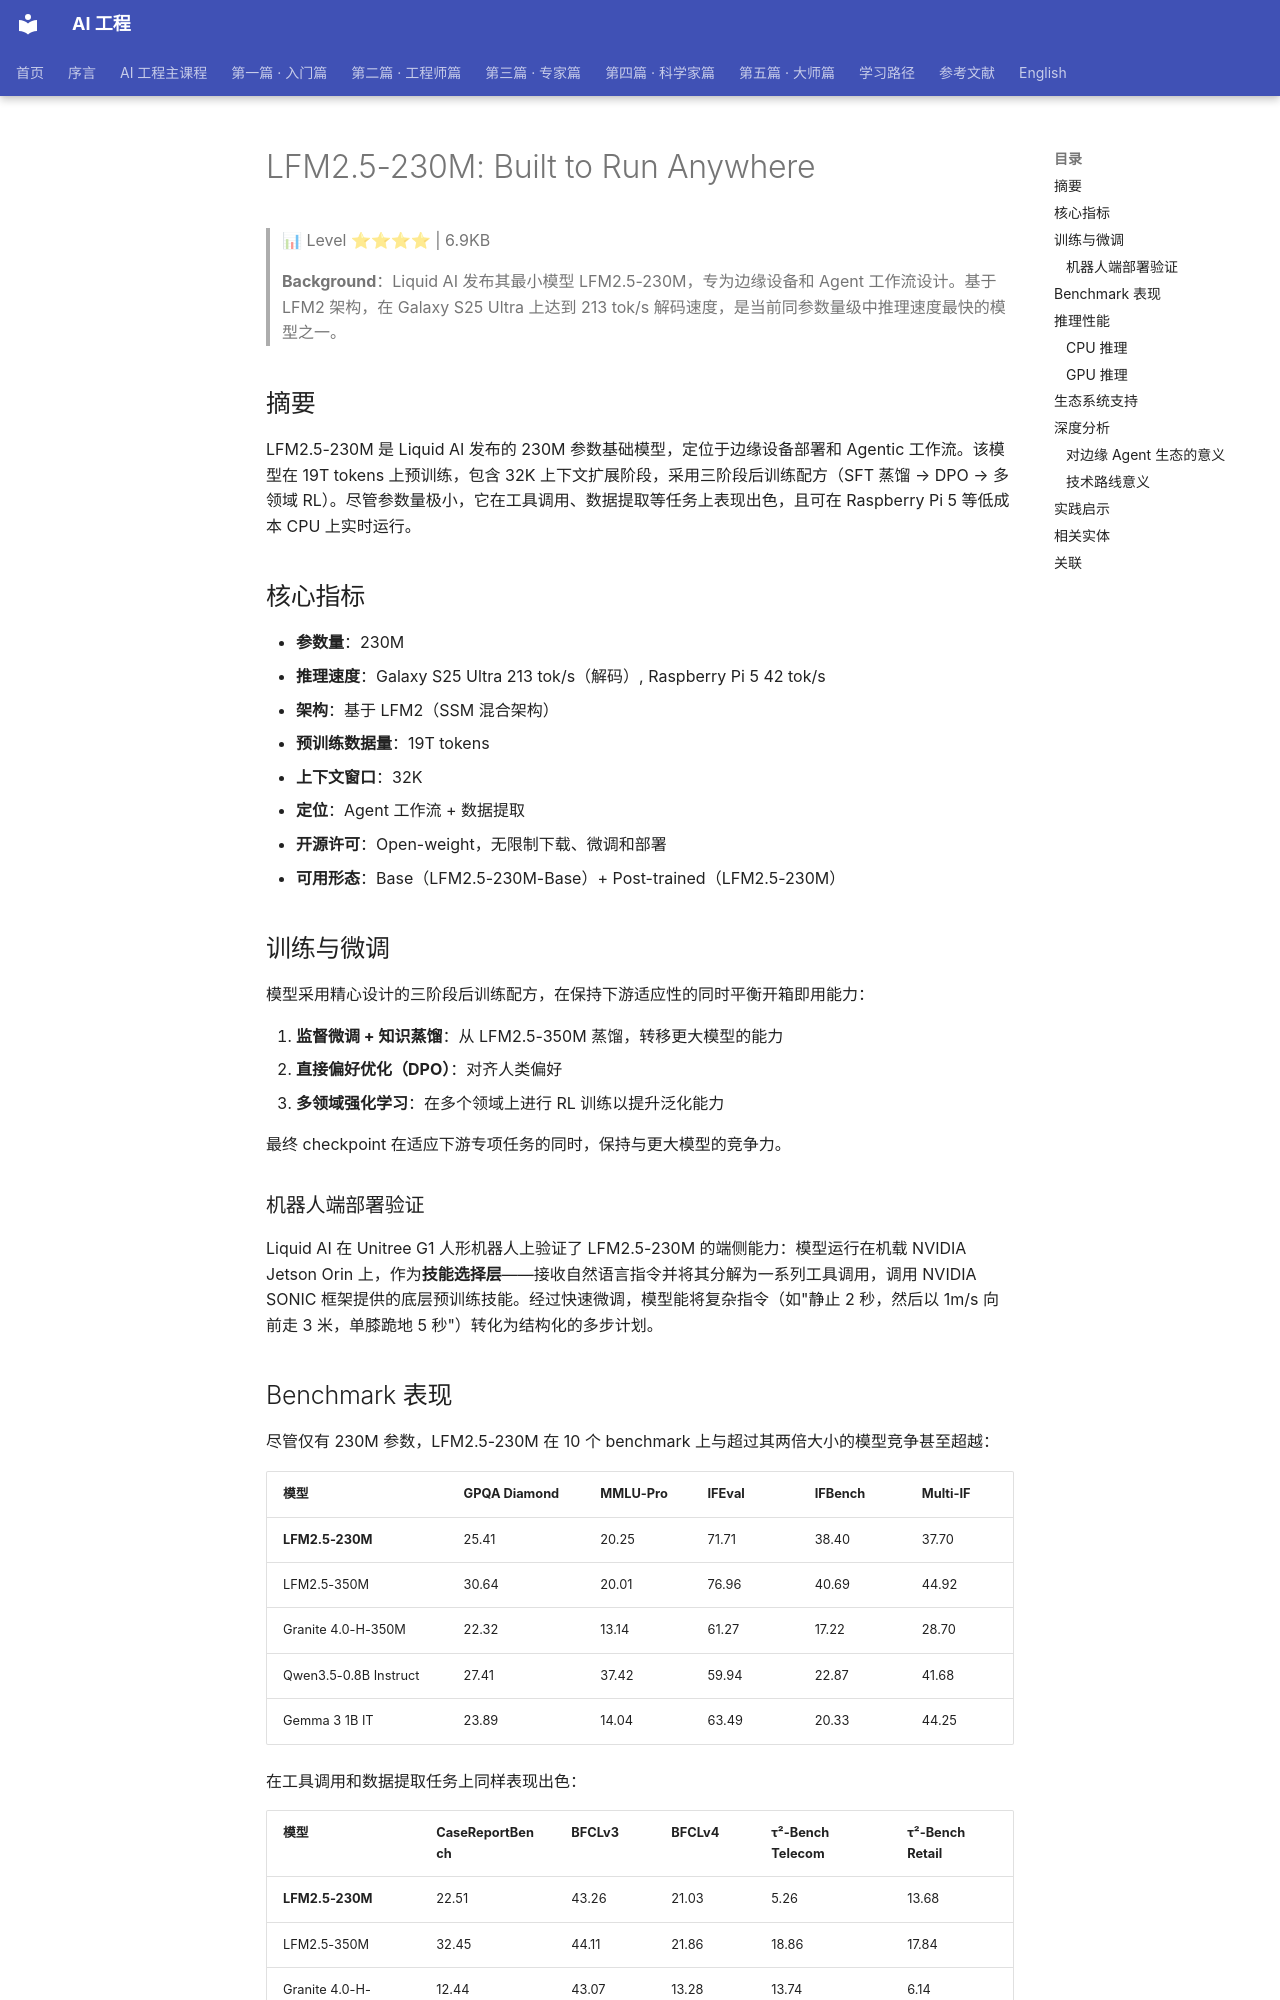

repository: QianJinGuo/wiki-book · page: ch04/354-lfm2-5-230m-built-to-run-anywhere.html · generator: mkdocs

# LFM2.5-230M: Built to Run Anywhere

> 📊 Level ⭐⭐⭐⭐ | 6.9KB

> **Background**：Liquid AI 发布其最小模型 LFM2.5-230M，专为边缘设备和 Agent 工作流设计。基于 LFM2 架构，在 Galaxy S25 Ultra 上达到 213 tok/s 解码速度，是当前同参数量级中推理速度最快的模型之一。

## 摘要

LFM2.5-230M 是 Liquid AI 发布的 230M 参数基础模型，定位于边缘设备部署和 Agentic 工作流。该模型在 19T tokens 上预训练，包含 32K 上下文扩展阶段，采用三阶段后训练配方（SFT 蒸馏 → DPO → 多领域 RL）。尽管参数量极小，它在工具调用、数据提取等任务上表现出色，且可在 Raspberry Pi 5 等低成本 CPU 上实时运行。

## 核心指标

- **参数量**：230M
- **推理速度**：Galaxy S25 Ultra 213 tok/s（解码）, Raspberry Pi 5 42 tok/s
- **架构**：基于 LFM2（SSM 混合架构）
- **预训练数据量**：19T tokens
- **上下文窗口**：32K
- **定位**：Agent 工作流 + 数据提取
- **开源许可**：Open-weight，无限制下载、微调和部署
- **可用形态**：Base（LFM2.5-230M-Base）+ Post-trained（LFM2.5-230M）

## 训练与微调

模型采用精心设计的三阶段后训练配方，在保持下游适应性的同时平衡开箱即用能力：

1. **监督微调 + 知识蒸馏**：从 LFM2.5-350M 蒸馏，转移更大模型的能力
2. **直接偏好优化（DPO）**：对齐人类偏好
3. **多领域强化学习**：在多个领域上进行 RL 训练以提升泛化能力

最终 checkpoint 在适应下游专项任务的同时，保持与更大模型的竞争力。

### 机器人端部署验证

Liquid AI 在 Unitree G1 人形机器人上验证了 LFM2.5-230M 的端侧能力：模型运行在机载 NVIDIA Jetson Orin 上，作为**技能选择层**——接收自然语言指令并将其分解为一系列工具调用，调用 NVIDIA SONIC 框架提供的底层预训练技能。经过快速微调，模型能将复杂指令（如"静止 2 秒，然后以 1m/s 向前走 3 米，单膝跪地 5 秒"）转化为结构化的多步计划。
